Labelled photos from "data", an image-classification folder in DIOPBARHAM/atelier_prepa_donnees_images. The possible labels are: cardboard, glass, metal, plastic, trash.

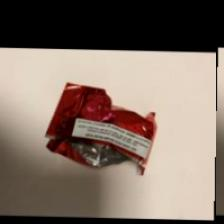
Label: trash

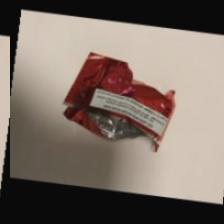
Label: trash

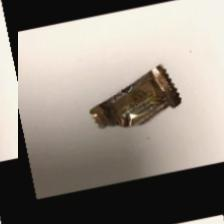
Label: trash

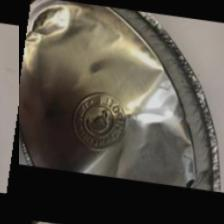
Label: metal

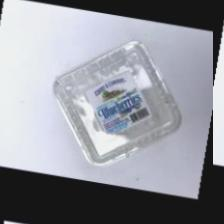
Label: plastic

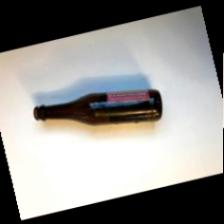
Label: glass
